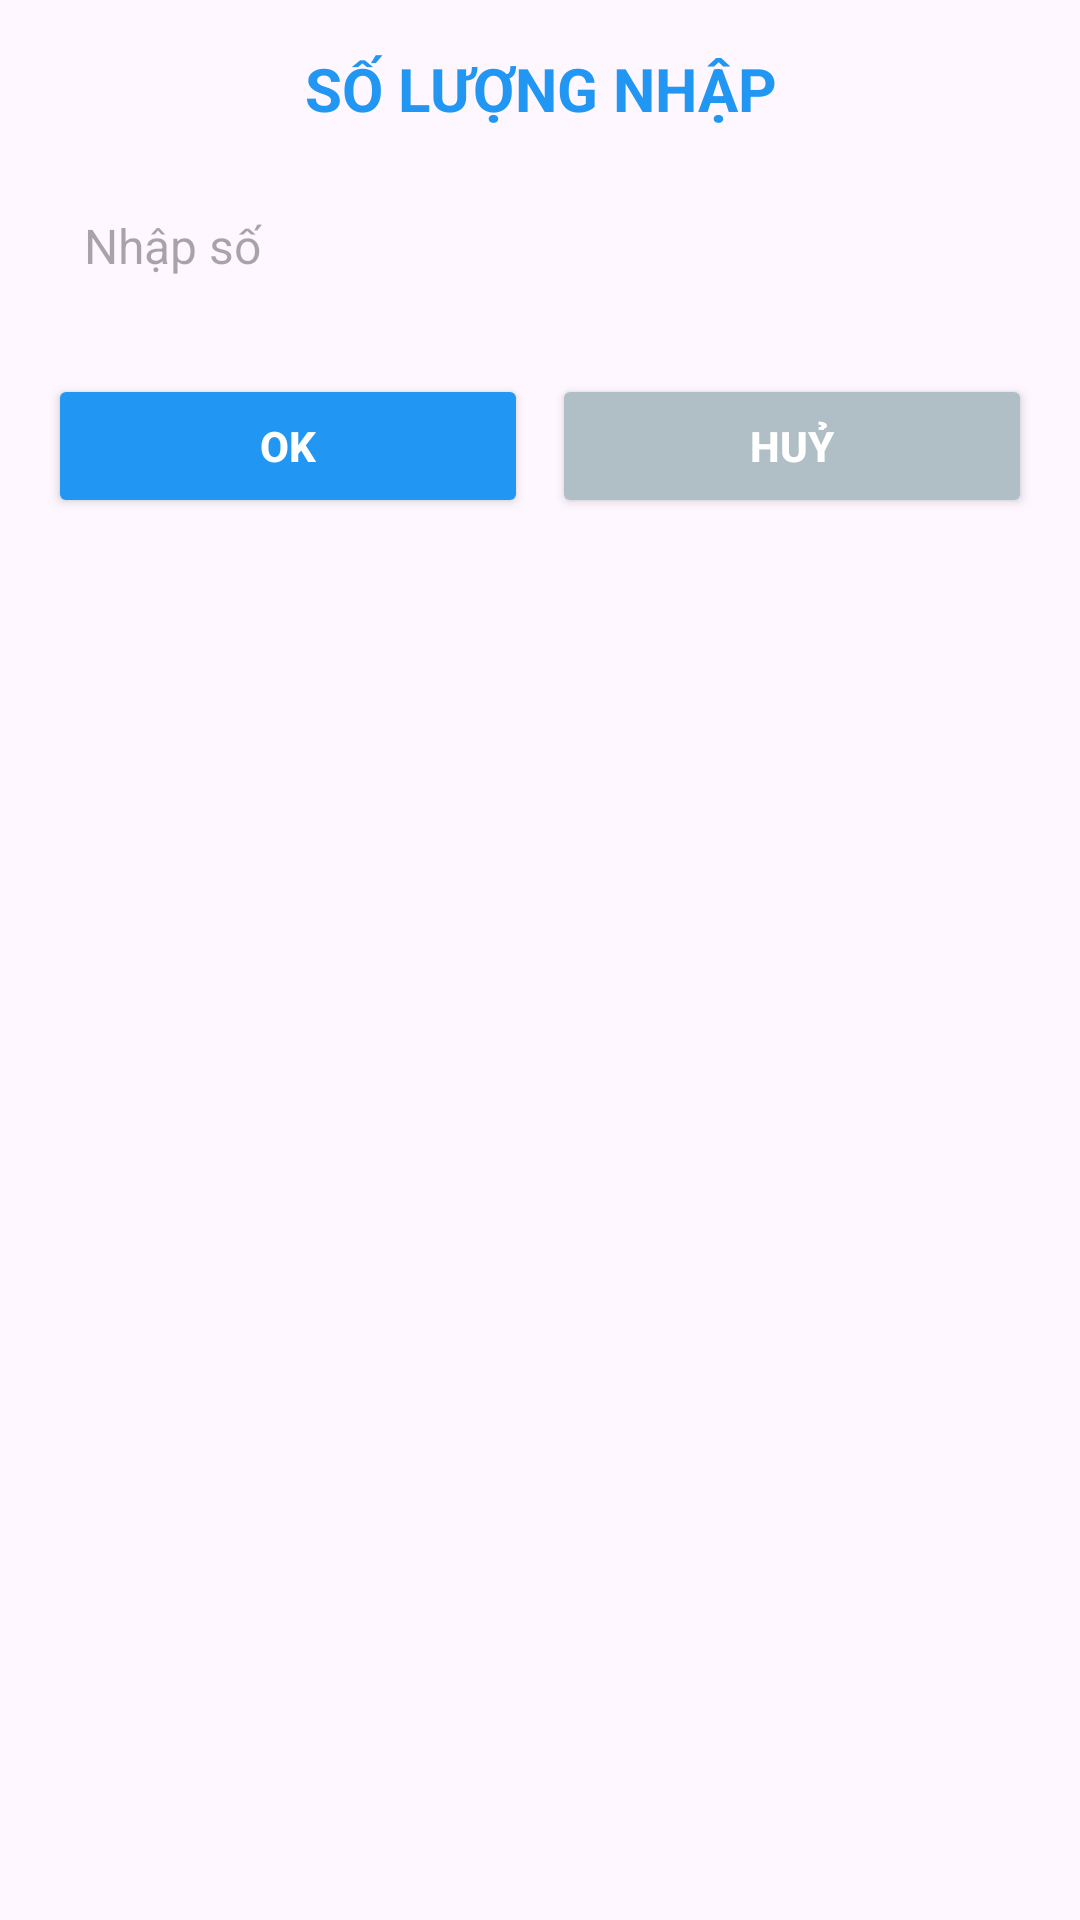

Layout XML and referenced resources for this Android screen:
<!-- AndroidManifest.xml: application theme Theme.DuAn1_QuanLyBanHang -->
<!-- res/layout/dialog_nhap.xml -->
<LinearLayout xmlns:android="http://schemas.android.com/apk/res/android"
    android:layout_width="match_parent"
    android:layout_height="wrap_content"
    android:orientation="vertical"
    android:padding="16dp"
    android:background="@drawable/dialog_background"
    android:clipToPadding="true">

    <TextView
        android:id="@+id/tvDialogTitle"
        android:layout_width="match_parent"
        android:layout_height="wrap_content"
        android:text="Số lượng nhập"
        android:textAllCaps="true"
        android:textSize="20sp"
        android:textStyle="bold"
        android:gravity="center"
        android:textColor="@color/primaryColor"
        android:paddingBottom="16dp" />

    <EditText
        android:id="@+id/etNumberInput"
        android:layout_width="match_parent"
        android:layout_height="wrap_content"
        android:hint="Nhập số"
        android:inputType="number"
        android:padding="12dp"
        android:background="@drawable/edittext_background"
        android:textColor="@color/brown"
        android:textSize="16sp" />

    <LinearLayout
        android:layout_width="match_parent"
        android:layout_height="wrap_content"
        android:orientation="horizontal"
        android:gravity="center"
        android:layout_marginTop="20dp">

        <Button
            android:id="@+id/btnOk"
            android:layout_width="0dp"
            android:layout_height="wrap_content"
            android:layout_weight="1"
            android:text="OK"
            android:textStyle="bold"
            android:backgroundTint="@color/primaryColor"
            android:textColor="#FFFFFF"
            android:padding="12dp"
            android:layout_marginEnd="8dp" />

        <Button
            android:id="@+id/btnCancel"
            android:layout_width="0dp"
            android:layout_height="wrap_content"
            android:layout_weight="1"
            android:text="Huỷ"
            android:textStyle="bold"
            android:backgroundTint="#B0BEC5"
            android:textColor="#FFFFFF"
            android:padding="12dp" />
    </LinearLayout>
</LinearLayout>
<!-- resources referenced by this layout -->
<resources>
  <color name="brown">#795548</color>
  <color name="primaryColor">#2196F3</color>
  <style name="Theme.DuAn1_QuanLyBanHang" parent="Base.Theme.DuAn1_QuanLyBanHang" />
  <style name="Base.Theme.DuAn1_QuanLyBanHang" parent="Theme.Material3.DayNight.NoActionBar">
          
          
      </style>
</resources>
